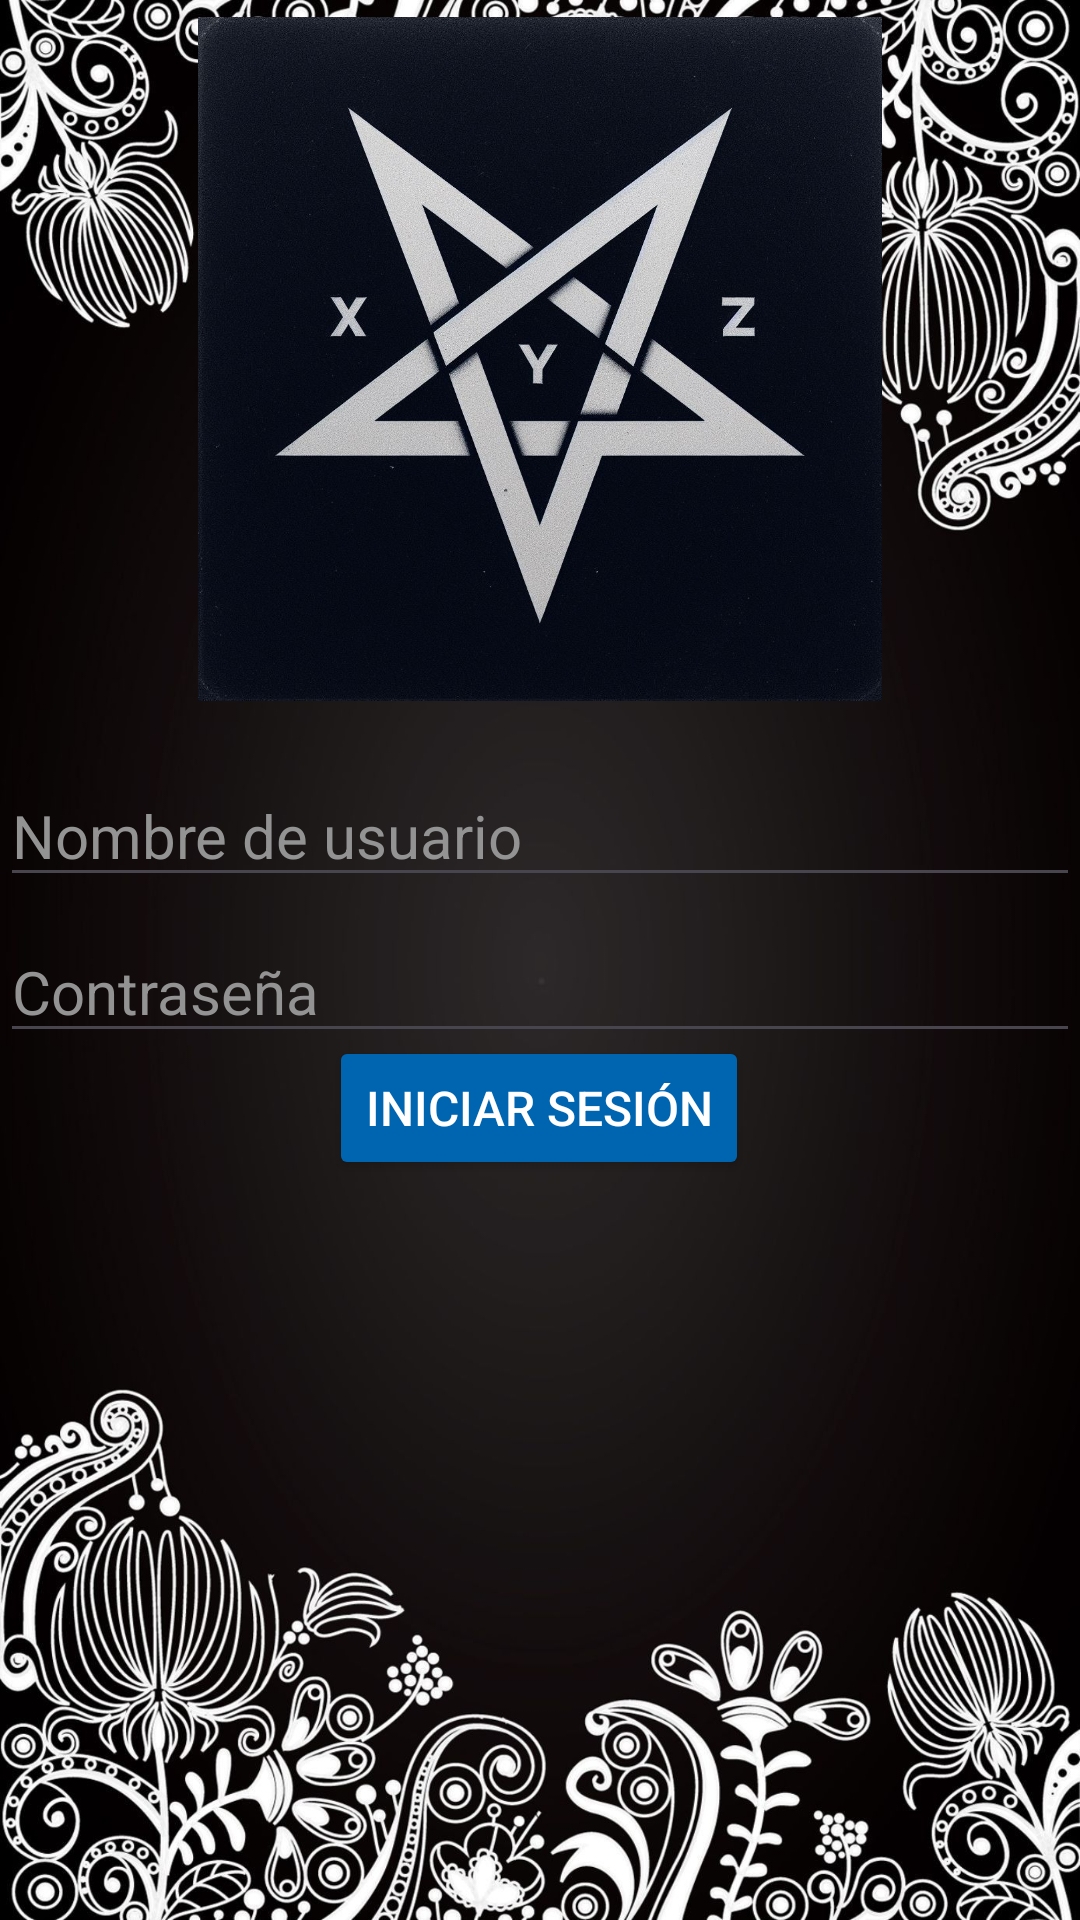

Reconstruct the res/layout file that produces this screen, plus the resources it refers to.
<!-- AndroidManifest.xml: application theme Theme.ExamenNationalDiego -->
<!-- res/layout/activity_main.xml -->
<?xml version="1.0" encoding="utf-8"?>
<androidx.constraintlayout.widget.ConstraintLayout
    xmlns:android="http://schemas.android.com/apk/res/android"
    xmlns:app="http://schemas.android.com/apk/res-auto"
    xmlns:tools="http://schemas.android.com/tools"
    android:layout_width="match_parent"
    android:layout_height="match_parent"
    android:background="@mipmap/tibal"
    tools:context=".MainActivity">

    <ImageView
        android:id="@+id/imageView"
        android:layout_width="228dp"
        android:layout_height="239dp"
        android:src="@mipmap/logo"
        app:layout_constraintEnd_toEndOf="parent"
        app:layout_constraintStart_toStartOf="parent"
        app:layout_constraintTop_toTopOf="parent" />

    <EditText
        android:id="@+id/et_usermain"
        android:layout_width="0dp"
        android:layout_height="wrap_content"
        android:layout_marginTop="16dp"
        android:hint="Nombre de usuario"
        android:textColorHint="#939393"
        android:textColor="@color/white"
        android:textSize="20sp"
        app:layout_constraintEnd_toEndOf="parent"
        app:layout_constraintHorizontal_bias="0.0"
        app:layout_constraintStart_toStartOf="parent"
        app:layout_constraintTop_toBottomOf="@+id/imageView" />

    <EditText
        android:id="@+id/et_passMain"
        android:layout_width="0dp"
        android:layout_height="wrap_content"
        android:layout_marginTop="8dp"
        android:hint="Contraseña"
        android:textSize="20sp"
        android:textColor="@color/white"
        android:inputType="textPassword"
        android:textColorHint="#939393"
        app:layout_constraintEnd_toEndOf="parent"
        app:layout_constraintHorizontal_bias="0.0"
        app:layout_constraintStart_toStartOf="parent"
        app:layout_constraintTop_toBottomOf="@+id/et_usermain"/>

    <Button
        android:id="@+id/buttonLogin"
        android:layout_width="wrap_content"
        android:layout_height="wrap_content"
        android:layout_marginBottom="248dp"
        android:text="Iniciar sesión"
        android:textColor="@color/white"
        android:textSize="16dp"
        android:backgroundTint="@color/azulclarito"
        app:layout_constraintBottom_toBottomOf="parent"
        app:layout_constraintEnd_toEndOf="parent"
        app:layout_constraintHorizontal_bias="0.498"
        app:layout_constraintStart_toStartOf="parent"
        app:layout_constraintTop_toBottomOf="@+id/et_passMain"
        app:layout_constraintVertical_bias="0.833" />

</androidx.constraintlayout.widget.ConstraintLayout>
<!-- resources referenced by this layout -->
<resources>
  <color name="azulclarito">#0065B1</color>
  <color name="white">#FFFFFFFF</color>
  <!-- mipmap logo: jpeg bitmap (mipmap-hdpi, 175528 bytes) -->
  <!-- mipmap tibal: jpg bitmap (mipmap-hdpi, 312552 bytes) -->
  <style name="Theme.ExamenNationalDiego" parent="Base.Theme.ExamenNationalDiego" />
  <style name="Base.Theme.ExamenNationalDiego" parent="Theme.Material3.DayNight.NoActionBar">
          
          <item name="colorPrimary">@color/azulclarito</item>
          <item name="colorPrimaryVariant">@color/azulclarito</item>
          <item name="colorOnPrimary">@color/azulclarito</item>
          
          <item name="colorSecondary">@color/azulmar</item>
          <item name="colorSecondaryVariant">@color/azulmar</item>
          <item name="colorOnSecondary">@color/azulmar</item>
          
          <item name="android:statusBarColor">?attr/colorPrimaryVariant</item>
      </style>
  <color name="azulmar">#002E51</color>
</resources>
